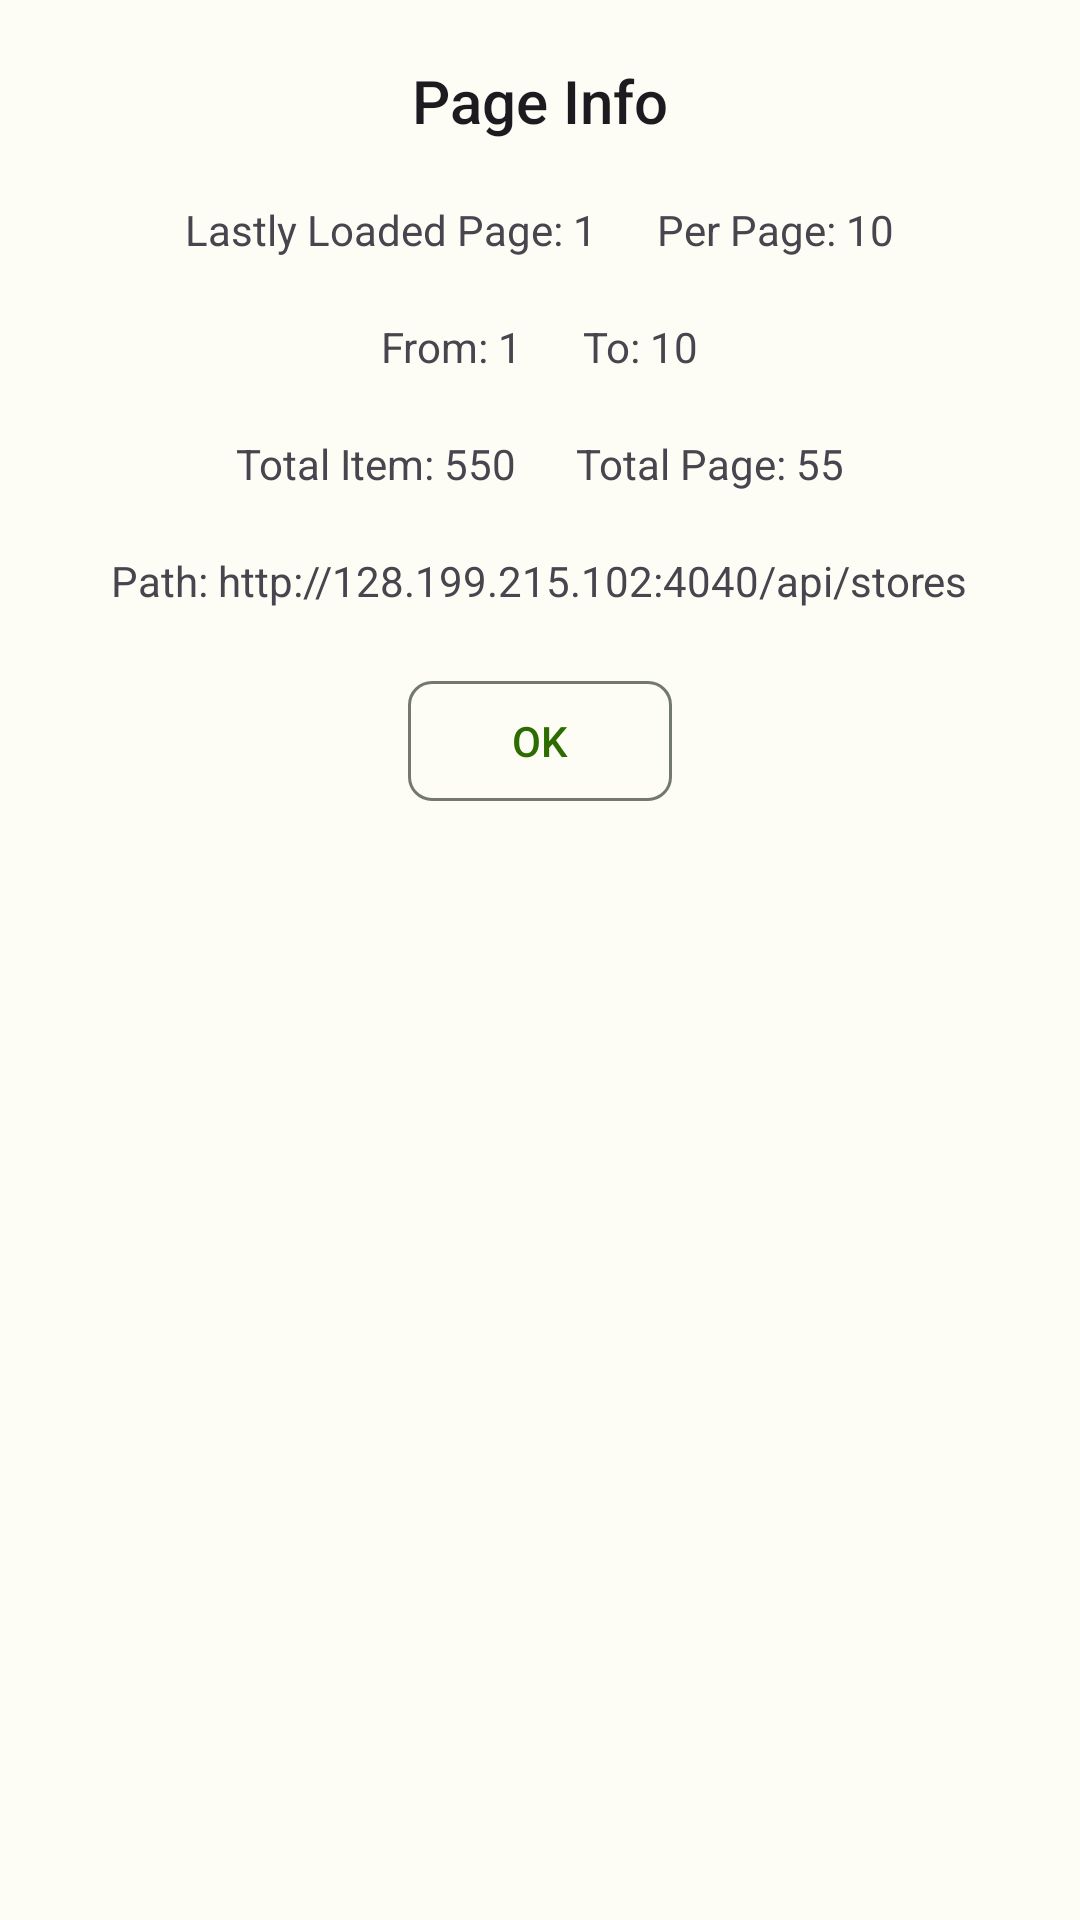

Here is an Android app screen rendered from its layout file. Give the layout XML and the strings, colors and styles it references.
<!-- AndroidManifest.xml: application theme Theme.OnlineStoreExplorer -->
<!-- res/layout/fragment_page_info_sheet.xml -->
<?xml version="1.0" encoding="utf-8"?>
<LinearLayout xmlns:android="http://schemas.android.com/apk/res/android"
    xmlns:app="http://schemas.android.com/apk/res-auto"
    xmlns:tools="http://schemas.android.com/tools"
    android:layout_width="match_parent"
    android:layout_height="match_parent"
    android:gravity="center_horizontal"
    android:orientation="vertical"
    tools:context=".ui.PageInfoSheetFragment">

    <TextView
        android:layout_width="wrap_content"
        android:layout_height="wrap_content"
        android:layout_marginTop="@dimen/_20dp"
        android:layout_marginBottom="@dimen/_20dp"
        android:text="@string/page_info_text"
        android:textAppearance="@style/TextAppearance.AppCompat.Title" />

    <LinearLayout
        android:layout_width="wrap_content"
        android:layout_height="wrap_content"
        android:layout_marginBottom="@dimen/_20dp"
        android:orientation="horizontal">

        <TextView
            android:id="@+id/tv_lastly_loaded_page"
            android:layout_width="wrap_content"
            android:layout_height="wrap_content"
            android:layout_marginEnd="@dimen/_10dp"
            android:text="@string/dummy_lastly_loaded_page_text" />

        <TextView
            android:id="@+id/tv_item_per_page"
            android:layout_width="wrap_content"
            android:layout_height="wrap_content"
            android:layout_marginStart="@dimen/_10dp"
            android:text="@string/dummy_per_page_10_text" />

    </LinearLayout>

    <LinearLayout
        android:layout_width="wrap_content"
        android:layout_height="wrap_content"
        android:layout_marginBottom="@dimen/_20dp"
        android:orientation="horizontal">

        <TextView
            android:id="@+id/tv_item_from"
            android:layout_width="wrap_content"
            android:layout_height="wrap_content"
            android:layout_marginEnd="@dimen/_10dp"
            android:text="@string/dummy_from_1_text" />

        <TextView
            android:id="@+id/tv_item_to"
            android:layout_width="wrap_content"
            android:layout_height="wrap_content"
            android:layout_marginStart="@dimen/_10dp"
            android:text="@string/dummy_to_10_text" />

    </LinearLayout>

    <LinearLayout
        android:layout_width="wrap_content"
        android:layout_height="wrap_content"
        android:layout_marginBottom="@dimen/_20dp"
        android:orientation="horizontal">

        <TextView
            android:id="@+id/tv_total_item"
            android:layout_width="wrap_content"
            android:layout_height="wrap_content"
            android:layout_marginEnd="@dimen/_10dp"
            android:text="@string/dummy_total_item_550_text" />

        <TextView
            android:id="@+id/tv_total_page"
            android:layout_width="wrap_content"
            android:layout_height="wrap_content"
            android:layout_marginStart="@dimen/_10dp"
            android:text="@string/dummy_total_page_55_text" />

    </LinearLayout>

    <TextView
        android:id="@+id/tv_path"
        android:layout_width="wrap_content"
        android:layout_height="wrap_content"
        android:layout_marginBottom="@dimen/_20dp"
        android:text="@string/dummy_path_text" />

    <com.google.android.material.button.MaterialButton
        android:id="@+id/btn_ok"
        style="?attr/materialButtonOutlinedStyle"
        android:layout_width="wrap_content"
        android:layout_height="wrap_content"
        android:layout_marginBottom="@dimen/_30dp"
        android:text="@string/ok_text"
        app:cornerRadius="@dimen/_8dp" />

</LinearLayout>
<!-- resources referenced by this layout -->
<resources>
  <dimen name="_10dp">10dp</dimen>
  <dimen name="_20dp">20dp</dimen>
  <dimen name="_30dp">30dp</dimen>
  <dimen name="_8dp">8dp</dimen>
  <string name="dummy_from_1_text">From: 1</string>
  <string name="dummy_lastly_loaded_page_text">Lastly Loaded Page: 1</string>
  <string name="dummy_path_text">Path: http://128.199.215.102:4040/api/stores</string>
  <string name="dummy_per_page_10_text">Per Page: 10</string>
  <string name="dummy_to_10_text">To: 10</string>
  <string name="dummy_total_item_550_text">Total Item: 550</string>
  <string name="dummy_total_page_55_text">Total Page: 55</string>
  <string name="ok_text">OK</string>
  <string name="page_info_text">Page Info</string>
  <style name="Theme.OnlineStoreExplorer" parent="Base.Theme.OnlineStoreExplorer" />
  <color name="md_theme_light_primary">#2D6C00</color>
  <color name="md_theme_light_onPrimary">#FFFFFF</color>
  <color name="md_theme_light_primaryContainer">#A8F778</color>
  <color name="md_theme_light_onPrimaryContainer">#092100</color>
  <color name="md_theme_light_secondary">#56624B</color>
  <color name="md_theme_light_onSecondary">#FFFFFF</color>
  <color name="md_theme_light_secondaryContainer">#D9E7CA</color>
  <color name="md_theme_light_onSecondaryContainer">#141E0D</color>
  <color name="md_theme_light_tertiary">#386666</color>
  <color name="md_theme_light_onTertiary">#FFFFFF</color>
  <color name="md_theme_light_tertiaryContainer">#BBEBEB</color>
  <color name="md_theme_light_onTertiaryContainer">#002020</color>
  <color name="md_theme_light_error">#BA1A1A</color>
  <color name="md_theme_light_errorContainer">#FFDAD6</color>
  <color name="md_theme_light_onError">#FFFFFF</color>
  <color name="md_theme_light_onErrorContainer">#410002</color>
  <color name="md_theme_light_background">#FDFDF5</color>
  <color name="md_theme_light_onBackground">#1A1C18</color>
  <color name="md_theme_light_surface">#FDFDF5</color>
  <color name="md_theme_light_onSurface">#1A1C18</color>
  <color name="md_theme_light_surfaceVariant">#E0E4D6</color>
  <color name="md_theme_light_onSurfaceVariant">#43483E</color>
  <color name="md_theme_light_outline">#74796D</color>
  <color name="md_theme_light_inverseOnSurface">#F1F1EA</color>
  <color name="md_theme_light_inverseSurface">#2F312C</color>
  <color name="md_theme_light_inversePrimary">#8DDA5F</color>
</resources>
